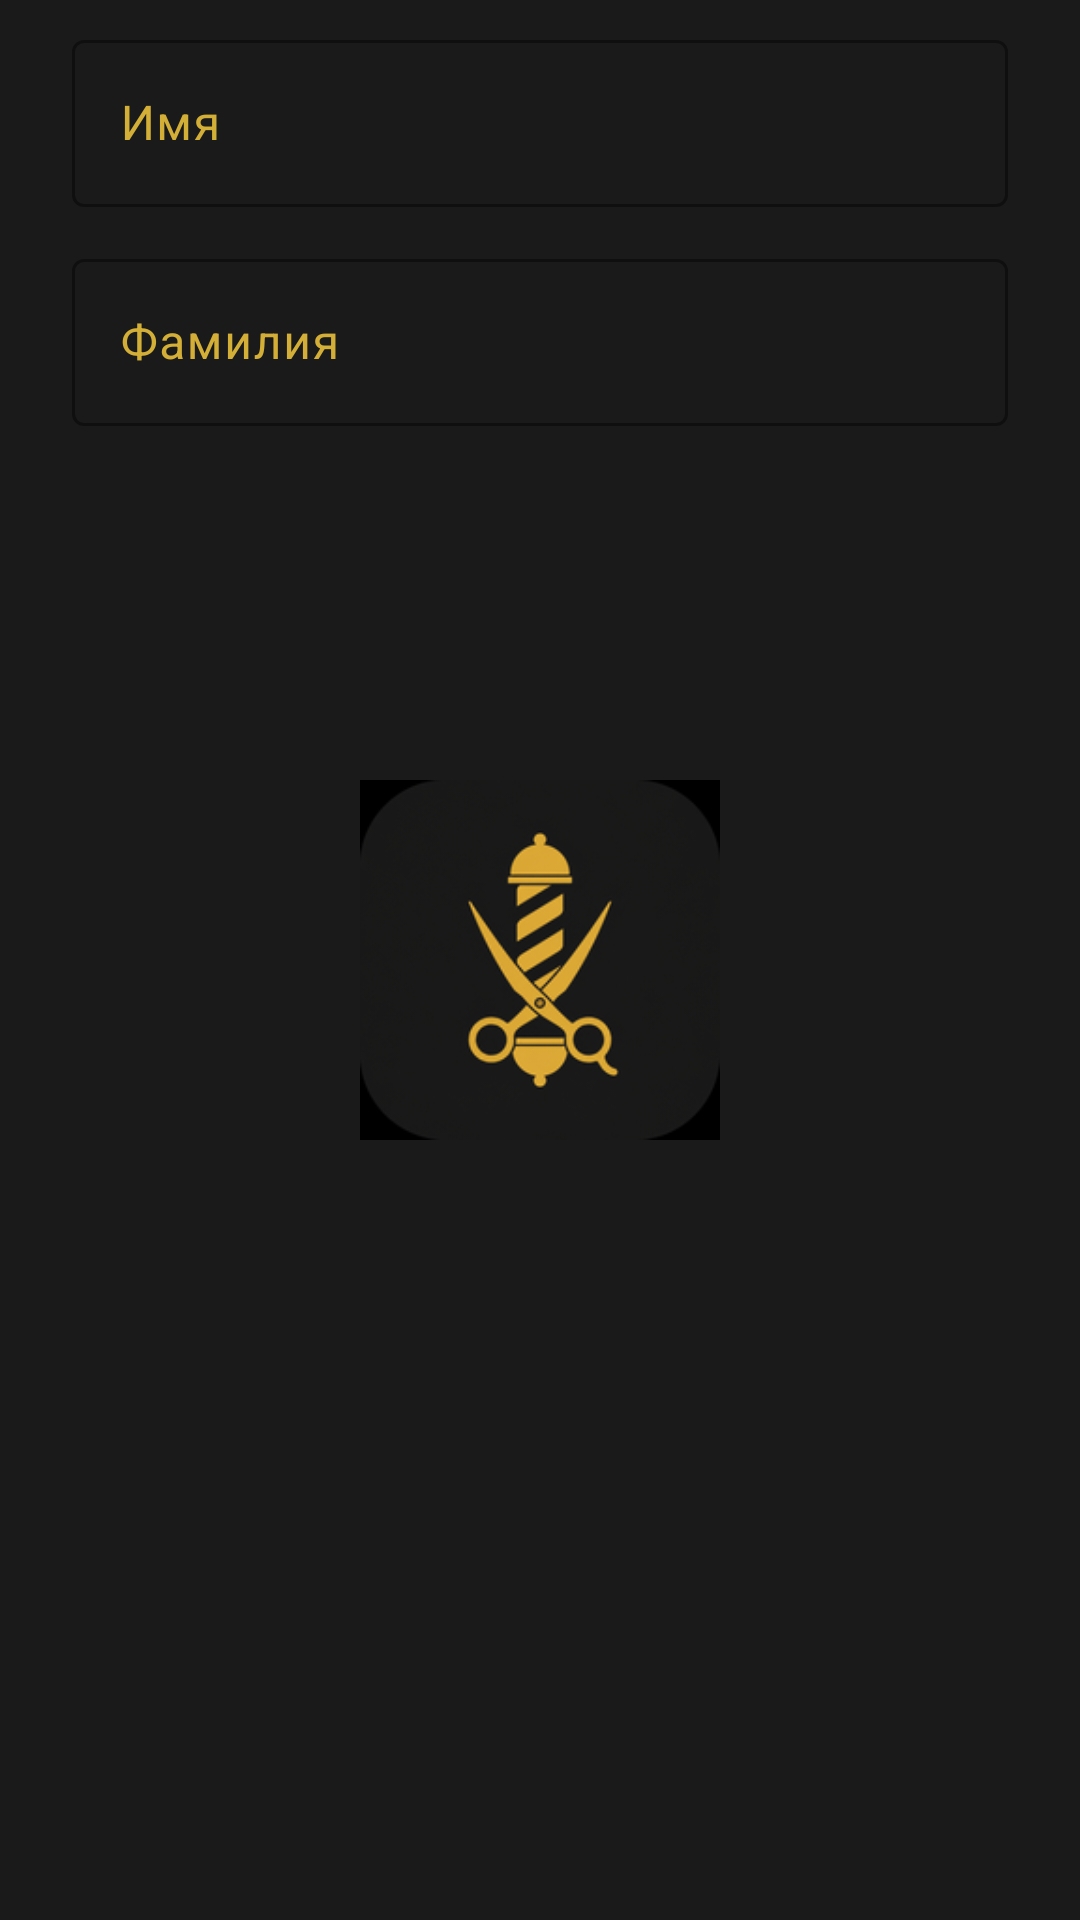

The Android layout XML behind this screen, and the referenced resources:
<!-- AndroidManifest.xml: application theme Theme.Sartarosh.Splash -->
<!-- res/layout/dialog_edit_name.xml -->
<?xml version="1.0" encoding="utf-8"?>
<LinearLayout xmlns:android="http://schemas.android.com/apk/res/android"
    xmlns:app="http://schemas.android.com/apk/res-auto"
    android:layout_width="match_parent"
    android:layout_height="wrap_content"
    android:orientation="vertical"
    android:paddingHorizontal="24dp"
    android:paddingTop="8dp">

    <com.google.android.material.textfield.TextInputLayout
        android:id="@+id/firstNameLayout"
        style="@style/Widget.Sartarosh.TextInputLayout"
        android:layout_width="match_parent"
        android:layout_height="wrap_content"
        android:hint="@string/profile_first_name_hint">

        <com.google.android.material.textfield.TextInputEditText
            android:id="@+id/firstNameInput"
            android:layout_width="match_parent"
            android:layout_height="wrap_content"
            android:inputType="textPersonName" />
    </com.google.android.material.textfield.TextInputLayout>

    <com.google.android.material.textfield.TextInputLayout
        android:id="@+id/lastNameLayout"
        style="@style/Widget.Sartarosh.TextInputLayout"
        android:layout_width="match_parent"
        android:layout_height="wrap_content"
        android:layout_marginTop="12dp"
        android:hint="@string/profile_last_name_hint">

        <com.google.android.material.textfield.TextInputEditText
            android:id="@+id/lastNameInput"
            android:layout_width="match_parent"
            android:layout_height="wrap_content"
            android:inputType="textPersonName" />
    </com.google.android.material.textfield.TextInputLayout>

</LinearLayout>
<!-- resources referenced by this layout -->
<resources>
  <string name="profile_first_name_hint">Имя</string>
  <string name="profile_last_name_hint">Фамилия</string>
  <style name="Widget.Sartarosh.TextInputLayout" parent="Widget.Material3.TextInputLayout.OutlinedBox">
          <item name="boxStrokeColor">@color/barbershop_gold</item>
          <item name="hintTextColor">@color/barbershop_gold</item>
          <item name="android:textColorHint">@color/barbershop_gold</item>
      </style>
  <style name="Theme.Sartarosh.Splash" parent="Theme.Material3.Dark.NoActionBar">
          <item name="android:windowBackground">@drawable/splash_background</item>
          <item name="android:statusBarColor">@color/barbershop_dark</item>
          <item name="android:navigationBarColor">@color/barbershop_dark</item>
      </style>
  <color name="barbershop_gold">#D4AF37</color>
  <!-- drawable splash_background (drawable) -->
  <?xml version="1.0" encoding="utf-8"?>
  <layer-list xmlns:android="http://schemas.android.com/apk/res/android">
      <item android:drawable="@color/barbershop_dark" />
      <item
          android:drawable="@drawable/splash_logo"
          android:gravity="center"
          android:width="120dp"
          android:height="120dp" />
  </layer-list>
  <color name="barbershop_dark">#1A1A1A</color>
  <!-- drawable splash_logo: png bitmap (drawable, 27656 bytes) -->
</resources>
